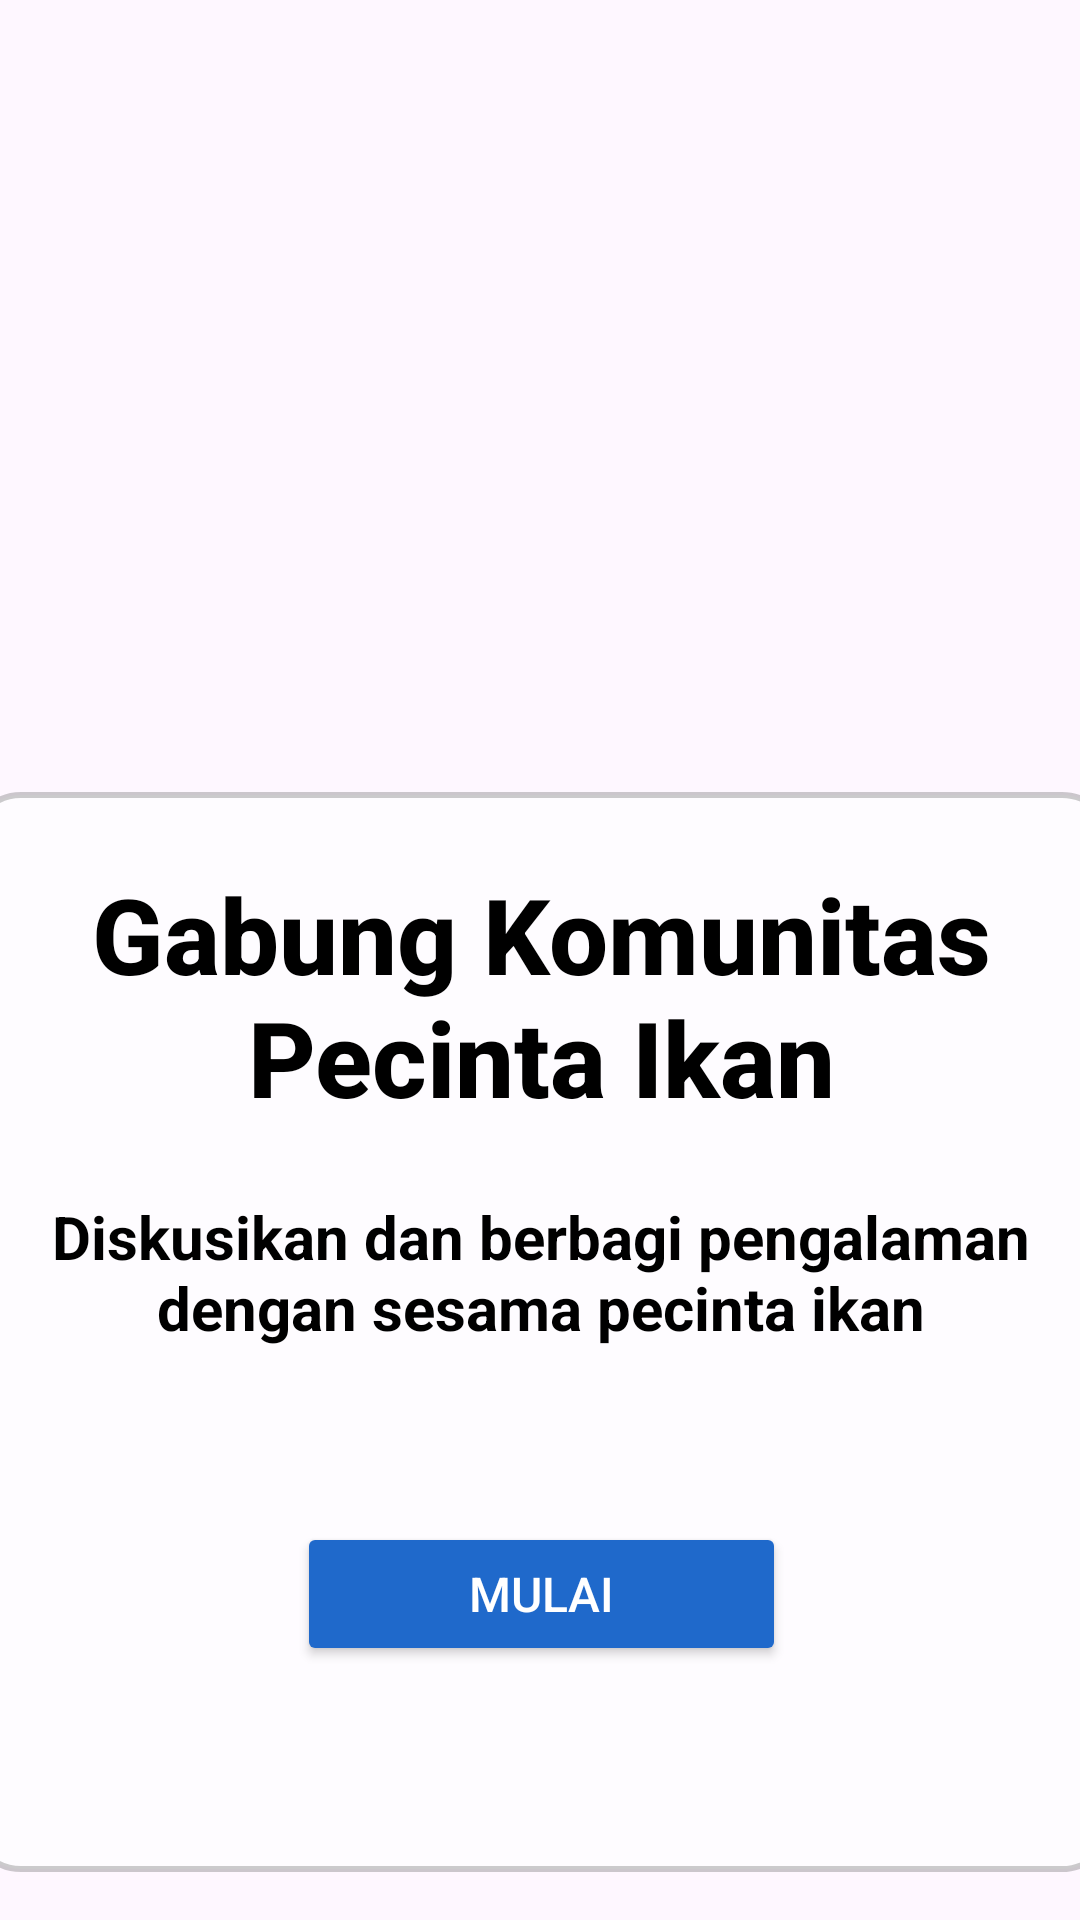

Write the Android layout XML for this screen, with the resource values it uses.
<!-- AndroidManifest.xml: application theme Theme.Bismillah -->
<!-- res/layout/activity_os3.xml -->
<?xml version="1.0" encoding="utf-8"?>
<androidx.constraintlayout.widget.ConstraintLayout
    xmlns:android="http://schemas.android.com/apk/res/android"
    xmlns:app="http://schemas.android.com/apk/res-auto"
    xmlns:tools="http://schemas.android.com/tools"
    android:id="@+id/main"
    android:layout_width="match_parent"
    android:layout_height="match_parent"
    android:background="@drawable/onboardingscreen3"
    tools:context=".os3">

    <LinearLayout
        android:id="@+id/rectangleLayout"
        android:layout_width="381dp"
        android:layout_height="360dp"
        android:layout_margin="16dp"
        android:elevation="4dp"
        android:background="@drawable/rounded_rectangle"
        android:orientation="vertical"
        android:padding="24dp"
        app:layout_constraintBottom_toBottomOf="parent"
        app:layout_constraintEnd_toEndOf="parent"
        app:layout_constraintStart_toStartOf="parent">

        <TextView
            android:id="@+id/titleText"
            android:layout_width="wrap_content"
            android:layout_height="wrap_content"
            android:layout_gravity="center"
            android:layout_marginBottom="8dp"
            android:fontFamily="sans-serif-medium"
            android:text="Gabung Komunitas Pecinta Ikan"
            android:textAlignment="center"
            android:textColor="@android:color/black"
            android:textSize="35dp"
            android:textStyle="bold" />
        

        <TextView
            android:id="@+id/Text"
            android:layout_width="wrap_content"
            android:layout_height="wrap_content"
            android:layout_gravity="center"
            android:layout_marginBottom="8dp"
            android:layout_marginTop="15dp"
            android:font="@font/popinbold"
            android:text="Diskusikan dan berbagi pengalaman dengan sesama pecinta ikan"
            android:textAlignment="center"
            android:textColor="@android:color/black"
            android:textSize="20dp"
            android:textStyle="bold" />

        
        <Button
            android:id="@+id/btnNext"
            android:layout_width="163dp"
            android:layout_height="wrap_content"
            android:layout_gravity="center_horizontal"
            android:layout_marginTop="50dp"
            android:layout_marginBottom="15dp"
            android:backgroundTint="@color/biru"
            android:text="Mulai"
            android:textColor="@android:color/white"
            android:textSize="16sp" />

    </LinearLayout>
</androidx.constraintlayout.widget.ConstraintLayout>
<!-- resources referenced by this layout -->
<resources>
  <color name="biru">#1F69CB</color>
  <!-- drawable rounded_rectangle (drawable) -->
  <?xml version="1.0" encoding="utf-8"?>
  <shape xmlns:android="http://schemas.android.com/apk/res/android">
      
      <solid android:color="#AAFFFFFF"/> 
  
      
      <corners android:radius="16dp"/> 
  
      
      <stroke
          android:width="2dp"
          android:color="#33000000"/> 
  </shape>
  <style name="Theme.Bismillah" parent="Base.Theme.Bismillah" />
  <style name="Base.Theme.Bismillah" parent="Theme.Material3.DayNight.NoActionBar">
          
          <item name="colorPrimary">@color/biru</item>
  
          
          <item name="bottomNavigationStyle">@style/BottomNavViewStyle</item>
      </style>
  <style name="BottomNavViewStyle" parent="Widget.MaterialComponents.BottomNavigationView">
          <item name="itemBackground">@null</item> 
          <item name="itemRippleColor">@null</item> 
      </style>
</resources>
